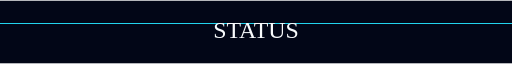
t = 0.00 s
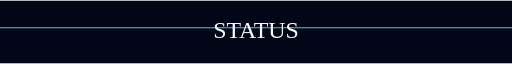
t = 0.25 s
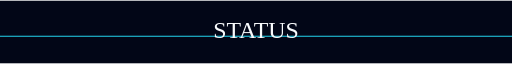
t = 0.75 s
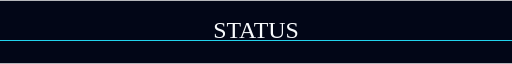
t = 1.00 s
t = 1.25 s: frame unchanged from t = 0.75 s, image omitted
t = 1.75 s: frame unchanged from t = 0.25 s, image omitted

The animated SVG that drew these frames (rendered in a browser with its animation timeline set to each time). Animation: 2 SMIL elements (animate=2); one cycle of 2.00 s, repeats indefinitely.

<svg xmlns="http://www.w3.org/2000/svg" viewBox="0 0 900 110" width="900" height="110" role="img">
  <title>Header Scanning Status</title>
  <desc>An animated README SVG asset illustrating Header Scanning Status.</desc>
  <rect width="900" height="110" fill="#020617"/>
  <line x1="0" y1="40" x2="900" y2="40" stroke="#22d3ee" stroke-width="2">
    <animate attributeName="y1" values="40;70;40" dur="2s" repeatCount="indefinite"/>
    <animate attributeName="y2" values="40;70;40" dur="2s" repeatCount="indefinite"/>
  </line>
  <text x="450" y="65" text-anchor="middle" font-size="42" fill="#f8fafc">STATUS</text>
</svg>
